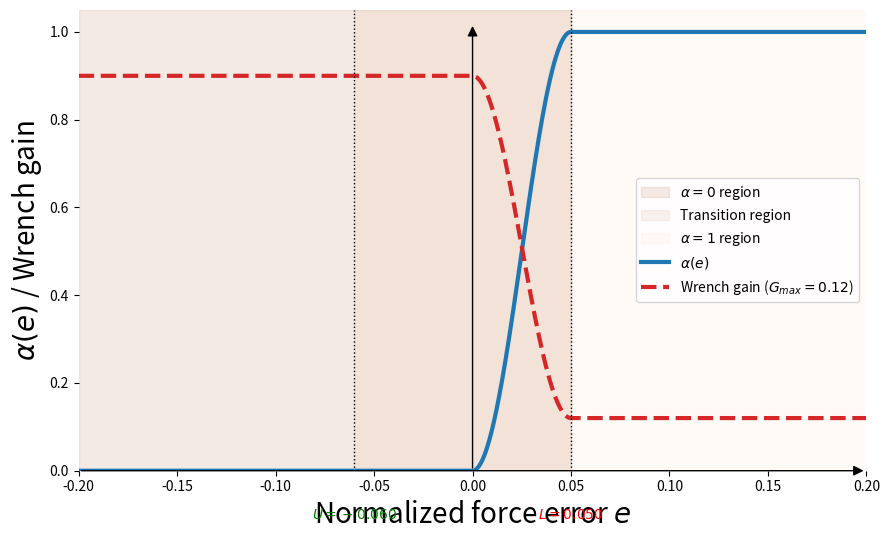

Write Python code to recreate this figure.
import numpy as np
import matplotlib.pyplot as plt
from matplotlib.patches import FancyArrowPatch

def alpha(e, L, k=1):
    """
    Raised cosine from 0 to L.

    alpha(0) = 0
    alpha(L) = 1
    alpha(e>L) = 1
    """
    z = np.clip(e / L, 0.0, 1.0)
    return 0.5 * (1 - np.cos(np.pi * (z**k)))


# Parameters
L = 0.05
U = -0.06
k = 1

# Error axis
e = np.linspace(-0.2, 0.2, 1000)

# Activation
a = alpha(e, L, k)


def force_gain(e,initial_value, final_value, L=0.0, U=1.0, k=0.8):
    """
    Specular force gain following stiffness profile.
    e=0 -> 1
    e=1 -> final_value
    """
    a = alpha(e, L, k)

    return initial_value + a * (final_value - initial_value)


# Force gain parameters
final_value = 0.12
initial_value = 0.9

# Compute force gain using the same stiffness profile
g = force_gain(e,initial_value, final_value, L, U, k)




# Figure
fig, ax = plt.subplots(figsize=(9, 5.5))


# Background regions (subtle)
ax.axvspan(
    e.min(), L,
    color="#cb997e",
    alpha=0.2,
    label=r"$\alpha=0$ region"
)

ax.axvspan(
    L, U,
    color="#ddbea9",
    alpha=0.2,
    label="Transition region"
)

ax.axvspan(
    U, e.max(),
    color="#ffe8d6",
    alpha=0.2,
    label=r"$\alpha=1$ region"
)


# Activation curve
# Stiffness activation
ax.plot(
    e,
    a,
    linewidth=3.0,
    linestyle="-",
    color="#1f77b4",
    label=r"$\alpha(e)$"
)

# Wrench gain
ax.plot(
    e,
    g,
    linewidth=3.0,
    linestyle="--",
    color="#d62728",
    label=rf"Wrench gain ($G_{{max}}={final_value}$)"
)


# Vertical boundaries
ax.axvline(
    L,
    color="black",
    linestyle=":",
    linewidth=1.0
)

ax.axvline(
    U,
    color="black",
    linestyle=":",
    linewidth=1.0
)


# Add x-axis values near the lines
ax.text(
    L,
    -0.08,
    rf"$L={L:.3f}$",
    ha="center",
    va="top",
    fontsize=10,
    color="red",
    transform=ax.get_xaxis_transform()
)

ax.text(
    U,
    -0.08,
    rf"$U={U:.3f}$",
    ha="center",
    va="top",
    fontsize=10,
    color="green",
    transform=ax.get_xaxis_transform()
)





# Labels
ax.set_xlabel("Normalized force error $e$", fontsize=20)
ax.set_ylabel(r"$\alpha(e)$ / Wrench gain", fontsize=20)




# Limits
ax.set_xlim(-0.2, 0.2)
ax.set_ylim(0.0, 1.05)

# Hide the default spines
ax.spines["top"].set_visible(False)
ax.spines["right"].set_visible(False)
ax.spines["bottom"].set_visible(False)
ax.spines["left"].set_visible(False)

# Remove spines
for spine in ax.spines.values():
    spine.set_visible(False)

# X-axis (full width)
x_arrow = FancyArrowPatch(
    (-0.2, 0), (0.2, 0),
    arrowstyle='-|>',
    mutation_scale=15,
    linewidth=1,
    color='black',
    clip_on=False,
    zorder=100,
)
ax.add_patch(x_arrow)

# Y-axis (0 to 1)
y_arrow = FancyArrowPatch(
    (0, 0), (0, 1.02),
    arrowstyle='-|>',
    mutation_scale=15,
    linewidth=1,
    color='black',
    clip_on=False,
    zorder=100,
)
ax.add_patch(y_arrow)
# Keep ticks
ax.xaxis.set_ticks_position("bottom")
ax.yaxis.set_ticks_position("left")


# Grid and legend
ax.grid(False)

ax.legend(
    loc="center right",
    fontsize=10
)


plt.tight_layout()
plt.show()
